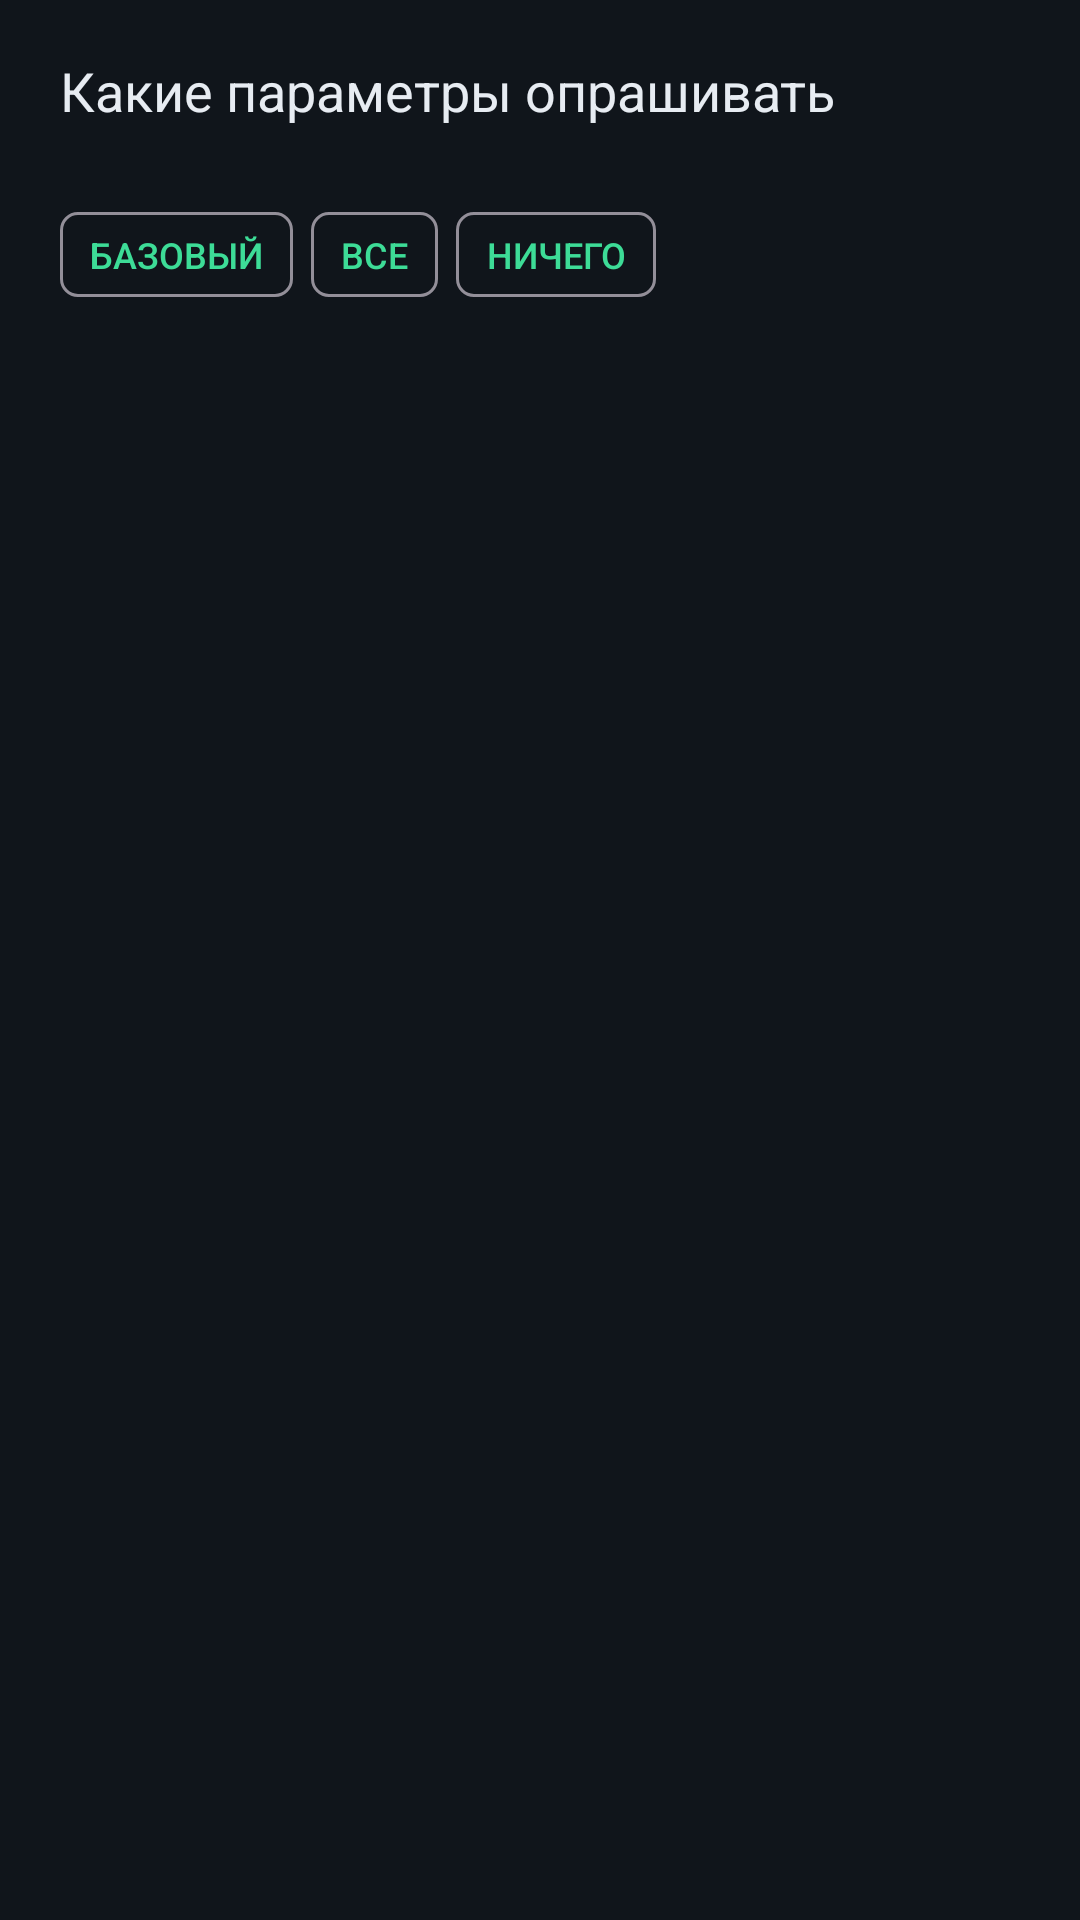

This screen was rendered from an Android layout file. Write that file and the resources it references.
<!-- AndroidManifest.xml: application theme Theme.FapModern -->
<!-- res/layout/dialog_filter_head.xml -->
<?xml version="1.0" encoding="utf-8"?>
<LinearLayout xmlns:android="http://schemas.android.com/apk/res/android"
    android:layout_width="match_parent"
    android:layout_height="wrap_content"
    android:orientation="vertical"
    android:paddingHorizontal="20dp"
    android:paddingTop="18dp"
    android:paddingBottom="6dp">

    <TextView
        android:layout_width="match_parent"
        android:layout_height="wrap_content"
        android:textColor="@color/on_surface"
        android:textSize="18sp"
        android:text="Какие параметры опрашивать" />

    <TextView
        android:id="@+id/filterCount"
        android:layout_width="match_parent"
        android:layout_height="wrap_content"
        android:layout_marginTop="2dp"
        android:textColor="@color/on_surface_dim"
        android:textSize="12sp"
        android:text="" />

    <LinearLayout
        android:layout_width="match_parent"
        android:layout_height="wrap_content"
        android:layout_marginTop="10dp"
        android:orientation="horizontal">

        <com.google.android.material.button.MaterialButton
            android:id="@+id/filterBase"
            style="@style/Btn.Compact"
            android:layout_width="wrap_content"
            android:layout_height="wrap_content"
            android:layout_marginEnd="6dp"
            android:text="БАЗОВЫЙ" />

        <com.google.android.material.button.MaterialButton
            android:id="@+id/filterAll"
            style="@style/Btn.Compact"
            android:layout_width="wrap_content"
            android:layout_height="wrap_content"
            android:layout_marginEnd="6dp"
            android:text="ВСЕ" />

        <com.google.android.material.button.MaterialButton
            android:id="@+id/filterNone"
            style="@style/Btn.Compact"
            android:layout_width="wrap_content"
            android:layout_height="wrap_content"
            android:text="НИЧЕГО" />
    </LinearLayout>
</LinearLayout>
<!-- resources referenced by this layout -->
<resources>
  <color name="on_surface">#FFE7ECF2</color>
  <color name="on_surface_dim">#FF9BA8B6</color>
  <style name="Btn.Compact" parent="Widget.Material3.Button.OutlinedButton">
          <item name="android:insetTop">0dp</item>
          <item name="android:insetBottom">0dp</item>
          <item name="android:minHeight">0dp</item>
          <item name="android:minWidth">0dp</item>
          <item name="android:paddingLeft">10dp</item>
          <item name="android:paddingRight">10dp</item>
          <item name="android:paddingTop">6dp</item>
          <item name="android:paddingBottom">6dp</item>
          <item name="android:textSize">12sp</item>
          <item name="android:letterSpacing">0</item>
          <item name="cornerRadius">6dp</item>
      </style>
  <style name="Theme.FapModern" parent="Theme.Material3.Dark.NoActionBar">
          <item name="colorPrimary">@color/primary</item>
          <item name="colorOnPrimary">@color/black</item>
          <item name="colorSecondary">@color/accent</item>
          <item name="android:colorBackground">@color/bg</item>
          <item name="colorSurface">@color/surface</item>
          <item name="colorOnSurface">@color/on_surface</item>
          <item name="android:statusBarColor">@color/bg</item>
          <item name="android:windowLightStatusBar">false</item>
      </style>
  <color name="primary">#FF3DDC97</color>
  <color name="black">#FF000000</color>
  <color name="accent">#FF4FA8FF</color>
  <color name="bg">#FF10151B</color>
  <color name="surface">#FF1B242E</color>
</resources>
